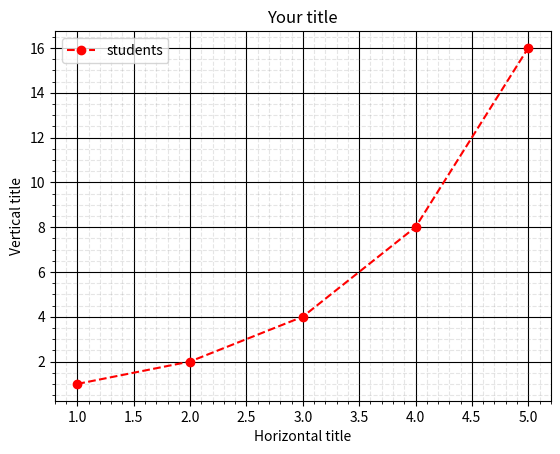

Python code for this plot:
import matplotlib.pyplot as plt

x1 = [1,2,3,4,5]
y1 = [1,2,4,8,16]

plt.plot(x1, y1, 'ro--', label='students')
plt.legend(loc='best')
plt.title('Your title')
plt.xlabel('Horizontal title')
plt.ylabel('Vertical title')
plt.grid(which='major',linestyle='-', color='black')
plt.minorticks_on()
plt.grid(which='minor',linestyle='--', color='gray', alpha=0.2)

plt.show()
